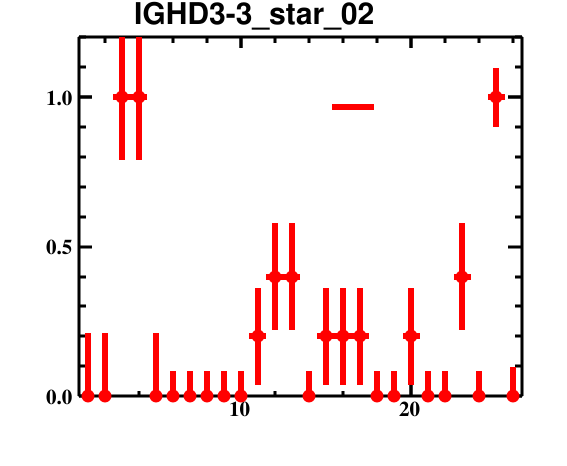

Source data for this figure (header and first rows):
bin_low_edge, contents, binerror, xtitle, binlabel
-0.5, 0.0, 0.0, , 
0.5, 0.0, 0.2113, , 
1.5, 0.0, 0.2113, , 
2.5, 1.0, 0.2113, , 
3.5, 1.0, 0.2113, , 
4.5, 0.0, 0.2113, , 
5.5, 0.0, 0.08366, , 
6.5, 0.0, 0.08366, , 
7.5, 0.0, 0.08366, , 
8.5, 0.0, 0.08366, , 
9.5, 0.0, 0.08366, , 
10.5, 0.2, 0.1612, , 
11.5, 0.4, 0.1805, , 
12.5, 0.4, 0.1805, , 
13.5, 0.0, 0.08366, , 
14.5, 0.2, 0.1612, , 
15.5, 0.2, 0.1612, , 
16.5, 0.2, 0.1612, , 
17.5, 0.0, 0.08366, , 
18.5, 0.0, 0.08366, , 
19.5, 0.2, 0.1612, , 
20.5, 0.0, 0.08366, , 
21.5, 0.0, 0.08366, , 
22.5, 0.4, 0.1805, , 
23.5, 0.0, 0.08366, , 
24.5, 1.0, 0.09863, , 
25.5, 0.0, 0.09863, , 
26.5, 0.0, 0.0, , 
